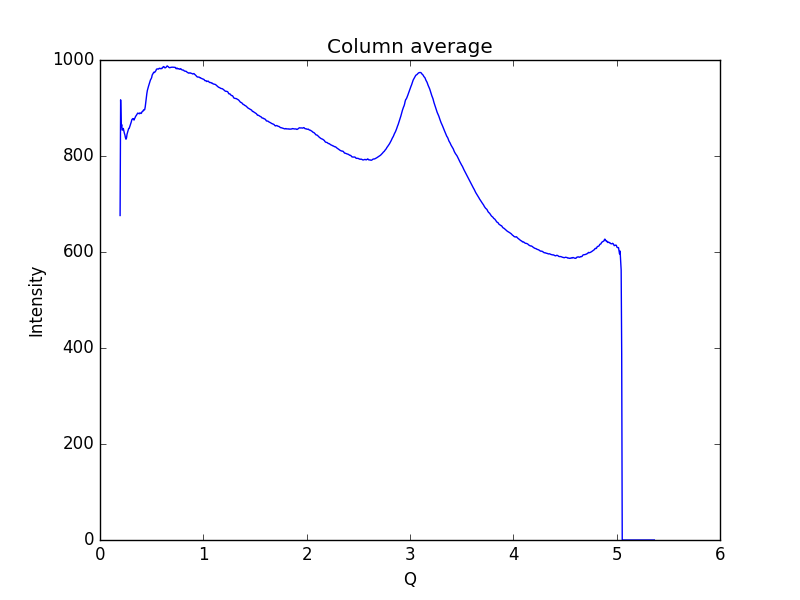

Data behind this chart, as committed beside it:
0.19448614755544588, 676.054
0.1997, 917
0.2048, 859.8
0.21, 865.4
0.2152, 853.8
0.2204, 855.3
0.2255, 857.4
0.2307, 851.9
0.2359, 847.4
0.2411, 843.9
0.2462, 838.2
0.2514, 835
0.2566, 837.7
0.2618, 845.6
0.2669, 849.9
0.2721, 853.2
0.2773, 857.2
0.2825, 857.5
0.2876, 860.8
0.2928, 863.5
0.298, 866.9
0.3032, 871.3
0.3083, 875.7
0.3135, 877.1
0.3187, 878
0.3239, 877.1
0.329, 874.8
0.3342, 877.8
0.3394, 879.7
0.3446, 882.7
0.3497, 883.9
0.3549, 885.9
0.3601, 887.6
0.3653, 889.4
0.3704, 888.9
0.3756, 888.2
0.3808, 888
0.386, 889.9
0.3911, 889.3
0.3963, 888.6
0.4015, 889.4
0.4067, 892
0.4118, 893.2
0.417, 893.4
0.4222, 896.3
0.4274, 895.8
0.4325, 896.6
0.4377, 902.4
0.4429, 911.8
0.4481, 920.9
0.4532, 930
0.4584, 936.6
0.4636, 941
0.4688, 944.8
0.4739, 948.7
0.4791, 952.5
0.4843, 955.8
0.4895, 959.1
0.4946, 960.9
0.4998, 963.3
0.505, 968.6
... 939 more rows
